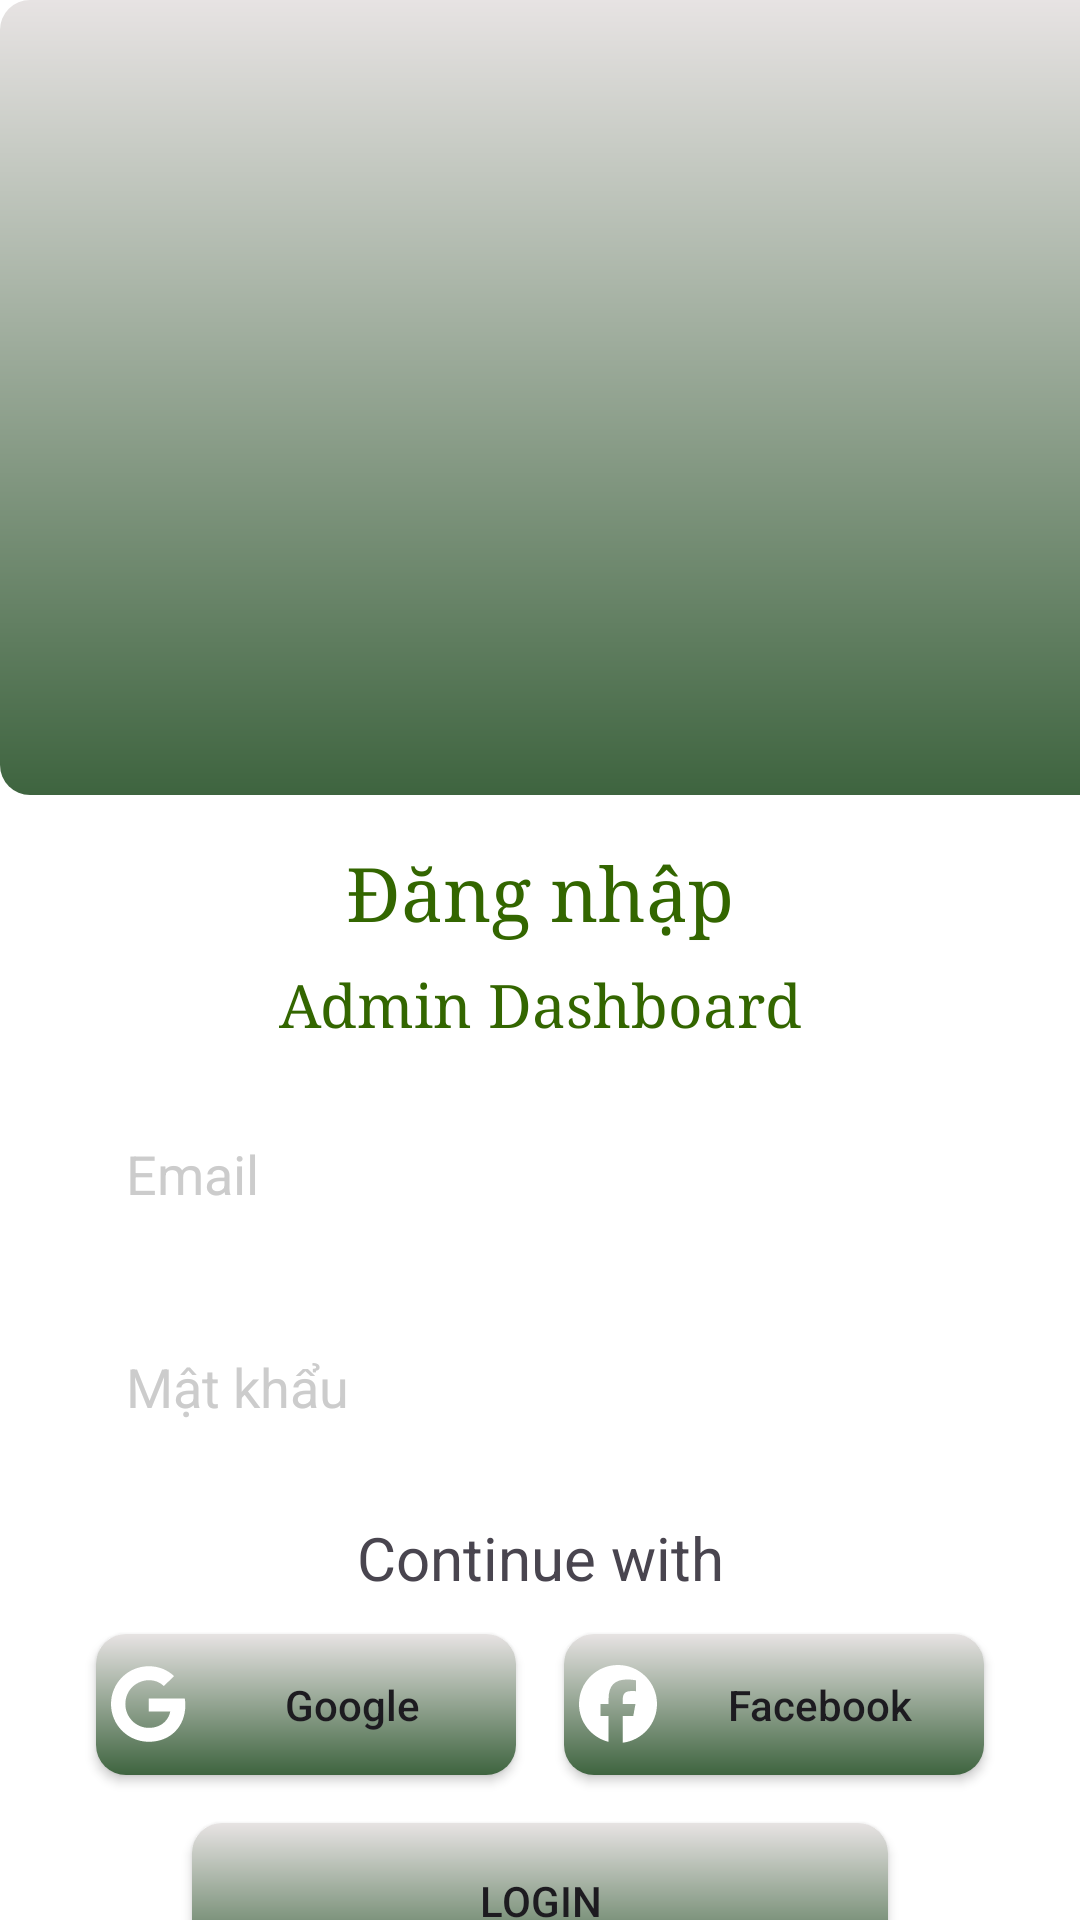

Write the Android layout XML for this screen, with the resource values it uses.
<!-- AndroidManifest.xml: application theme Theme.AdminFoodApp -->
<!-- res/layout/activity_login.xml -->
<?xml version="1.0" encoding="utf-8"?>
<androidx.constraintlayout.widget.ConstraintLayout
    xmlns:android="http://schemas.android.com/apk/res/android"
    xmlns:app="http://schemas.android.com/apk/res-auto"
    xmlns:tools="http://schemas.android.com/tools"
    android:layout_width="match_parent"
    android:layout_height="match_parent"
    android:background="@color/white"
    tools:context=".LoginActivity">

    <ImageView
        android:id="@+id/imageView6"
        android:layout_width="428dp"
        android:layout_height="265dp"
        android:background="@drawable/charbackground"
        android:src="@drawable/bgbg"
        tools:layout_editor_absoluteX="-5dp"
        tools:layout_editor_absoluteY="0dp" />

    <TextView
        android:id="@+id/textView"
        android:layout_width="wrap_content"
        android:layout_height="wrap_content"
        android:text="Đăng nhập"
        android:textColor="#336600"
        android:textSize="25sp"
        android:fontFamily="serif"
        app:layout_constraintTop_toBottomOf="@id/imageView6"
        app:layout_constraintStart_toStartOf="parent"
        app:layout_constraintEnd_toEndOf="parent"
        android:layout_marginTop="16dp" />

    <TextView
        android:id="@+id/textView4"
        android:layout_width="wrap_content"
        android:layout_height="wrap_content"
        android:text="Admin Dashboard"
        android:textSize="20sp"
        android:textColor="#336600"
        android:fontFamily="serif"
        app:layout_constraintTop_toBottomOf="@id/textView"
        app:layout_constraintStart_toStartOf="parent"
        app:layout_constraintEnd_toEndOf="parent"
        android:layout_marginTop="8dp" />

    <EditText
        android:id="@+id/editTextTextEmailAddress"
        android:layout_width="0dp"
        android:layout_height="55dp"
        android:hint="Email"
        android:inputType="textEmailAddress"
        android:paddingStart="10dp"
        android:background="@drawable/edittext_background"
        android:textColorHint="#CCCCCC"
        app:layout_constraintTop_toBottomOf="@id/textView4"
        app:layout_constraintStart_toStartOf="parent"
        app:layout_constraintEnd_toEndOf="parent"
        android:layout_marginStart="32dp"
        android:layout_marginEnd="32dp"
        android:layout_marginTop="16dp" />

    <EditText
        android:id="@+id/editTextTextPassword"
        android:layout_width="0dp"
        android:layout_height="55dp"
        android:layout_marginTop="16dp"
        android:layout_marginEnd="32dp"
        android:background="@drawable/edittext_background"
        android:hint="Mật khẩu"
        android:inputType="textPassword"
        android:paddingStart="10dp"
        android:textColorHint="#CCCCCC"
        app:layout_constraintEnd_toEndOf="parent"
        app:layout_constraintHorizontal_bias="1.0"
        app:layout_constraintStart_toStartOf="@+id/editTextTextEmailAddress"
        app:layout_constraintTop_toBottomOf="@+id/editTextTextEmailAddress" />

    <TextView
        android:id="@+id/textView5"
        android:layout_width="wrap_content"
        android:layout_height="wrap_content"
        android:text="Continue with"
        android:textSize="20sp"
        app:layout_constraintTop_toBottomOf="@id/editTextTextPassword"
        app:layout_constraintStart_toStartOf="parent"
        app:layout_constraintEnd_toEndOf="parent"
        android:layout_marginTop="16dp" />

    <androidx.appcompat.widget.AppCompatButton
        android:id="@+id/GoogleButton"
        android:layout_width="0dp"
        android:layout_height="47dp"
        android:background="@drawable/charbackground"
        android:backgroundTint="@null"
        android:text="Google"
        android:drawableLeft="@drawable/google"
        android:paddingStart="5dp"
        android:textAllCaps="false"
        app:layout_constraintTop_toBottomOf="@id/textView5"
        app:layout_constraintStart_toStartOf="parent"
        app:layout_constraintEnd_toStartOf="@id/FacebookButton"
        android:layout_marginStart="32dp"
        android:layout_marginEnd="8dp"
        android:layout_marginTop="12dp" />

    <androidx.appcompat.widget.AppCompatButton
        android:id="@+id/FacebookButton"
        android:layout_width="0dp"
        android:layout_height="47dp"
        android:background="@drawable/charbackground"
        android:text="Facebook"
        android:drawableLeft="@drawable/facebook"
        android:paddingStart="5dp"
        android:textAllCaps="false"
        app:layout_constraintTop_toBottomOf="@id/textView5"
        app:layout_constraintStart_toEndOf="@id/GoogleButton"
        app:layout_constraintEnd_toEndOf="parent"
        android:layout_marginStart="8dp"
        android:layout_marginEnd="32dp"
        android:layout_marginTop="12dp" />

    <androidx.appcompat.widget.AppCompatButton
        android:id="@+id/loginButton"
        android:layout_width="0dp"
        android:layout_height="52dp"
        android:layout_marginTop="16dp"
        android:layout_marginStart="64dp"
        android:layout_marginEnd="64dp"
        android:background="@drawable/charbackground"
        android:text="Login"
        app:layout_constraintTop_toBottomOf="@id/FacebookButton"
        app:layout_constraintStart_toStartOf="parent"
        app:layout_constraintEnd_toEndOf="parent" />

    <TextView
        android:id="@+id/donthaveButton"
        android:layout_width="wrap_content"
        android:layout_height="wrap_content"
        android:text="Bạn chưa có tài khoản?"
        android:textSize="16sp"
        android:textColor="#336600"
        android:fontFamily="serif"
        app:layout_constraintTop_toBottomOf="@id/loginButton"
        app:layout_constraintStart_toStartOf="parent"
        app:layout_constraintEnd_toEndOf="parent"
        android:layout_marginTop="12dp" />

</androidx.constraintlayout.widget.ConstraintLayout>
<!-- resources referenced by this layout -->
<resources>
  <color name="white">#FFFFFFFF</color>
  <!-- drawable charbackground (drawable) -->
  <?xml version="1.0" encoding="utf-8"?>
  <shape xmlns:android="http://schemas.android.com/apk/res/android">
      <gradient
          android:startColor="#3E643F"
          android:endColor="#E7E3E3"
          android:angle="90" />
  
      <corners android:radius="10dp" />
  </shape>
  <!-- drawable edittext_background (drawable) -->
  <?xml version="1.0" encoding="utf-8"?>
  <shape xmlns:android="http://schemas.android.com/apk/res/android"
      android:shape="rectangle">
  
      
      <corners android:radius="8dp" />
  
      
      <stroke
          android:width="2.5dp"
          android:color="#FFFFFF" />
  
      
      <solid android:color="#FFFFFF" />
  </shape>
  <!-- drawable facebook (drawable) -->
  <vector xmlns:android="http://schemas.android.com/apk/res/android"
      android:width="26dp"
      android:height="26dp"
      android:viewportWidth="512"
      android:viewportHeight="512">
    <path
        android:fillColor="#FFFFFF"
        android:pathData="M512,256C512,114.6 397.4,0 256,0S0,114.6 0,256C0,376 82.7,476.8 194.2,504.5V334.2H141.4V256h52.8V222.3c0,-87.1 39.4,-127.5 125,-127.5c16.2,0 44.2,3.2 55.7,6.4V172c-6,-0.6 -16.5,-1 -29.6,-1c-42,0 -58.2,15.9 -58.2,57.2V256h83.6l-14.4,78.2H287V510.1C413.8,494.8 512,386.9 512,256h0z"/>
  </vector>
  <!-- drawable google (drawable) -->
  <vector xmlns:android="http://schemas.android.com/apk/res/android"
      android:width="26dp"
      android:height="26dp"
      android:viewportWidth="512"
      android:viewportHeight="512"
      android:insetLeft="5dp">
    <path
        android:fillColor="#FFFFFF"
        android:pathData="M488,261.8C488,403.3 391.1,504 248,504 110.8,504 0,393.2 0,256S110.8,8 248,8c66.8,0 123,24.5 166.3,64.9l-67.5,64.9C258.5,52.6 94.3,116.6 94.3,256c0,86.5 69.1,156.6 153.7,156.6 98.2,0 135,-70.4 140.8,-106.9H248v-85.3h236.1c2.3,12.7 3.9,24.9 3.9,41.4z"/>
  </vector>
  <style name="Theme.AdminFoodApp" parent="Base.Theme.AdminFoodApp" />
  <style name="Base.Theme.AdminFoodApp" parent="Theme.Material3.DayNight.NoActionBar">
          
          
      </style>
</resources>
